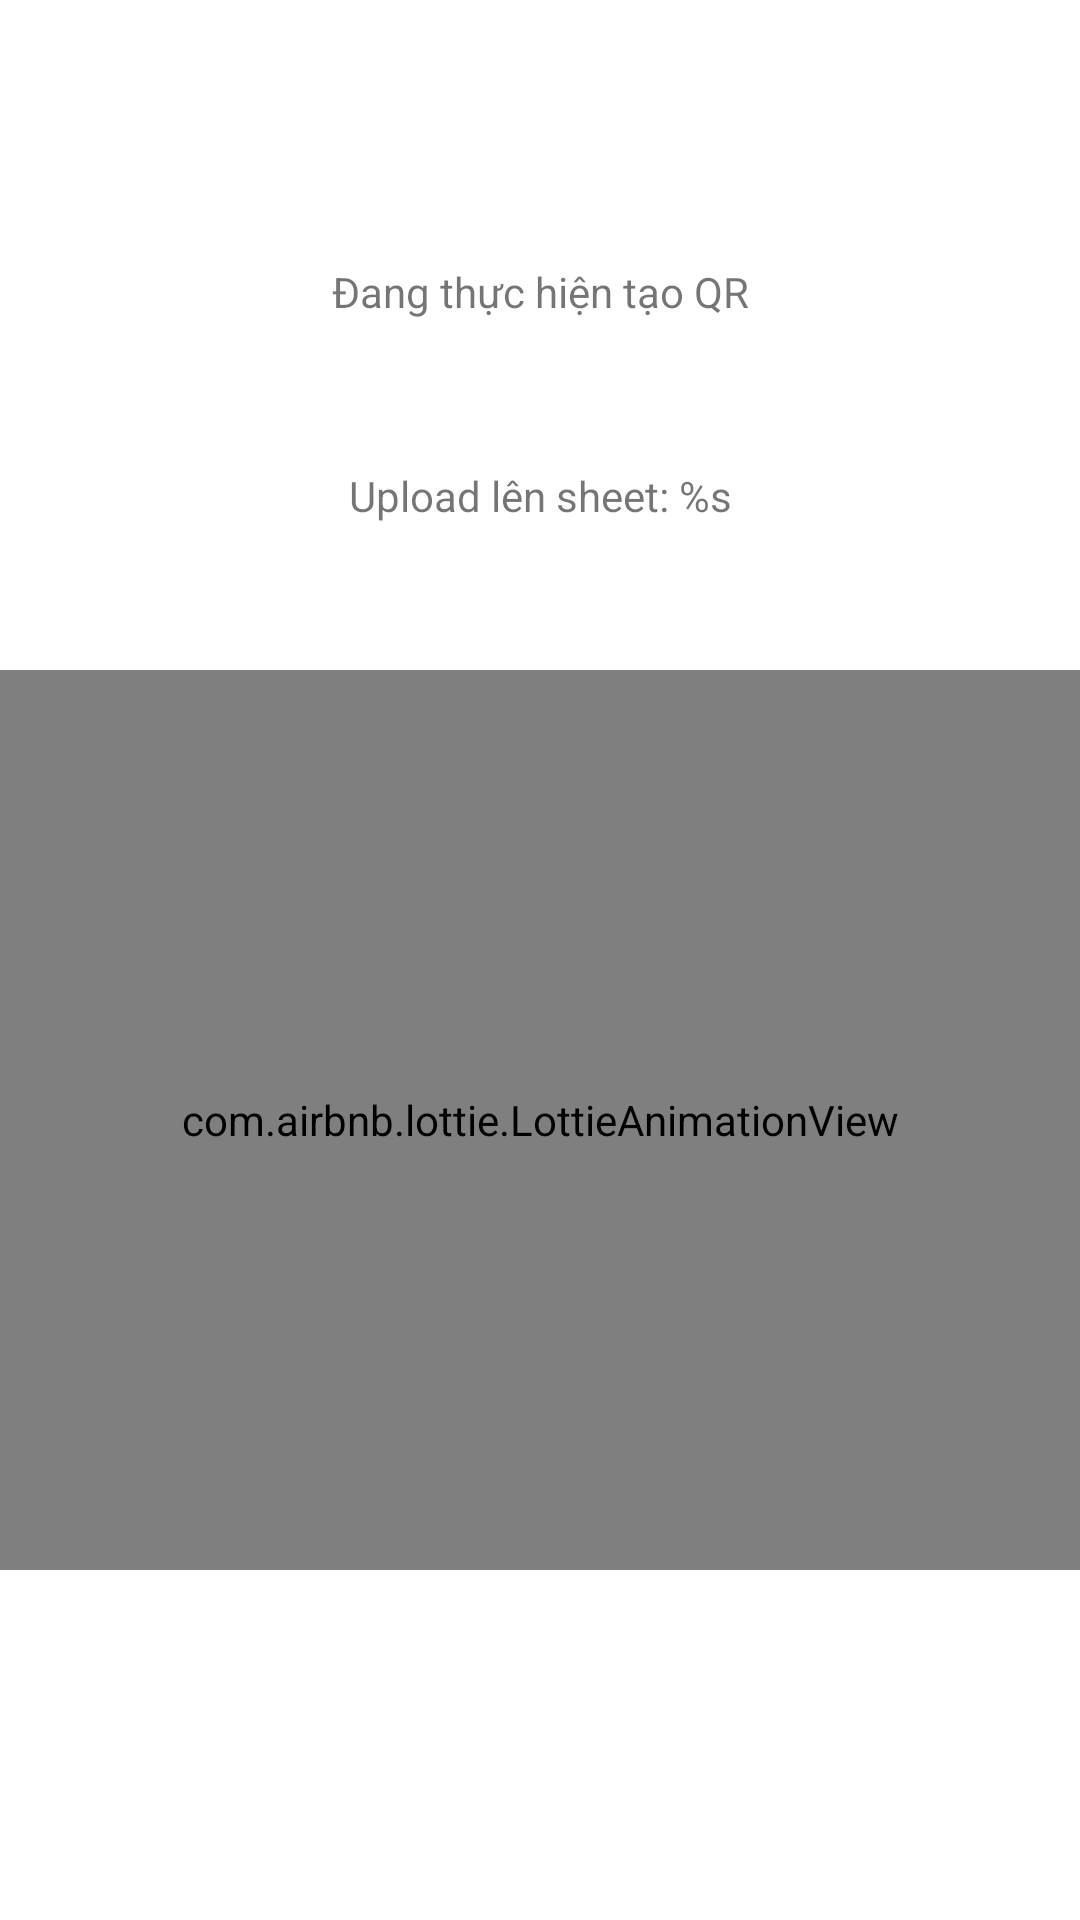

Write the Android layout XML for this screen, with the resource values it uses.
<!-- AndroidManifest.xml: application theme Theme.GDGHaNoiCheckin -->
<!-- res/layout/activity_create_qractivity.xml -->
<?xml version="1.0" encoding="utf-8"?>
<androidx.constraintlayout.widget.ConstraintLayout xmlns:android="http://schemas.android.com/apk/res/android"
    xmlns:app="http://schemas.android.com/apk/res-auto"
    xmlns:tools="http://schemas.android.com/tools"
    android:layout_width="match_parent"
    android:layout_height="match_parent"
    tools:context=".screen.CreateQRActivity">

    <androidx.appcompat.widget.AppCompatTextView
        android:id="@+id/tv_loading"
        style="@style/DefaultTextViewStyle"
        android:layout_width="wrap_content"
        android:layout_height="wrap_content"
        android:text="Đang thực hiện tạo QR"
        app:layout_constraintBottom_toBottomOf="parent"
        app:layout_constraintEnd_toEndOf="parent"
        app:layout_constraintStart_toStartOf="parent"
        app:layout_constraintTop_toTopOf="parent"
        app:layout_constraintVertical_bias="0.141" />

    <com.airbnb.lottie.LottieAnimationView
        android:id="@+id/loadingView"
        android:layout_width="match_parent"
        android:layout_height="300dp"
        android:padding="50dp"
        app:layout_constraintBottom_toBottomOf="parent"
        app:layout_constraintTop_toBottomOf="@+id/tv_loading"
        app:lottie_autoPlay="true"
        app:lottie_loop="true"
        app:lottie_rawRes="@raw/loading_anim" />

    <androidx.appcompat.widget.AppCompatTextView
        android:id="@+id/tv_content"
        style="@style/DefaultTextViewStyle"
        android:layout_width="0dp"
        android:layout_height="wrap_content"
        android:gravity="center"
        android:text="Upload lên sheet: %s"
        app:layout_constraintBottom_toTopOf="@+id/loadingView"
        app:layout_constraintEnd_toEndOf="parent"
        app:layout_constraintStart_toStartOf="parent"
        app:layout_constraintTop_toBottomOf="@+id/tv_loading" />


</androidx.constraintlayout.widget.ConstraintLayout>
<!-- resources referenced by this layout -->
<resources>
  <style name="Theme.GDGHaNoiCheckin" parent="Theme.MaterialComponents.DayNight.DarkActionBar">
          
          <item name="colorPrimary">@color/purple_500</item>
          <item name="colorPrimaryVariant">@color/purple_700</item>
          <item name="colorOnPrimary">@color/white</item>
          
          <item name="colorSecondary">@color/teal_200</item>
          <item name="colorSecondaryVariant">@color/teal_700</item>
          <item name="colorOnSecondary">@color/black</item>
          
          <item name="android:statusBarColor" tools:targetApi="l">?attr/colorPrimaryVariant</item>
          
      </style>
  <!-- not gathered from this repository: default colours our renderer supplied (Android Studio template values) -->
  <color name="purple_500">#FF6200EE</color>
  <color name="purple_700">#FF3700B3</color>
  <color name="teal_200">#FF03DAC5</color>
  <color name="teal_700">#FF018786</color>
  <color name="black">#FF000000</color>
  <color name="white">#FFFFFFFF</color>
</resources>
